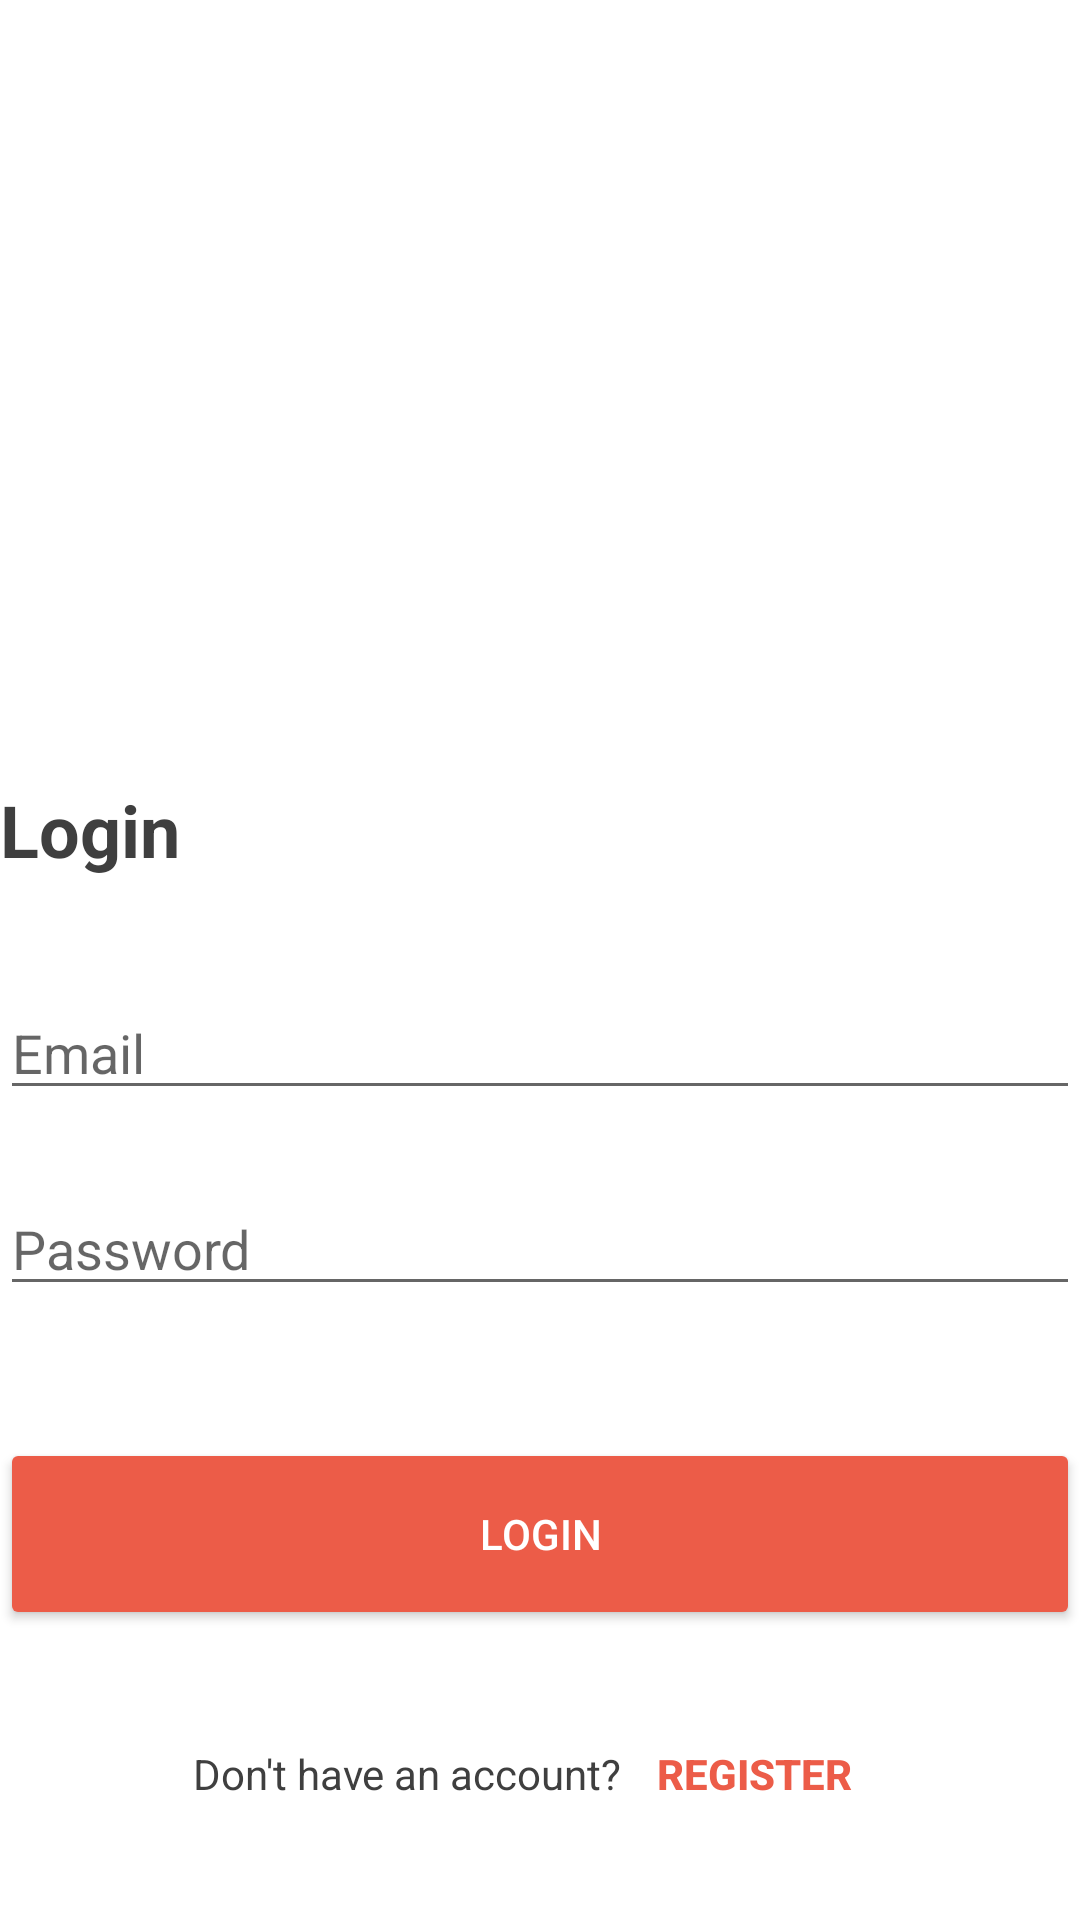

Reconstruct the res/layout file that produces this screen, plus the resources it refers to.
<!-- AndroidManifest.xml: application theme Theme.BarcelonaUpdates -->
<!-- res/layout/activity_main.xml -->
<?xml version="1.0" encoding="utf-8"?>
<LinearLayout xmlns:android="http://schemas.android.com/apk/res/android"
    xmlns:app="http://schemas.android.com/apk/res-auto"
    xmlns:tools="http://schemas.android.com/tools"
    android:layout_width="match_parent"
    android:layout_height="match_parent"
    tools:context=".MainActivity"
    android:orientation="vertical"
    android:gravity="center_vertical"
    android:layout_margin="64dp">

    <ImageView
        android:layout_width="200dp"
        android:layout_height="200dp"
        android:layout_gravity="center"
        android:src="@drawable/fc_barcelona_logo"
        android:layout_marginBottom="36dp"/>

    <TextView
        style="@style/heading"
        android:layout_width="wrap_content"
        android:layout_height="wrap_content"
        android:text="Login"
        android:layout_marginBottom="36dp"/>

    <EditText
        android:id="@+id/email_et"
        android:layout_width="match_parent"
        android:layout_height="wrap_content"
        android:hint="Email"
        android:inputType="textEmailAddress"
        android:layout_marginBottom="24dp"/>

    <EditText
        android:id="@+id/password_et"
        android:layout_width="match_parent"
        android:layout_height="wrap_content"
        android:hint="Password"
        android:inputType="textPassword"
        android:layout_marginBottom="44dp"/>

    <Button
        style="@style/buttons"
        android:id="@+id/login_btn"
        android:layout_marginBottom="24dp"
        android:text="Login" />

    <LinearLayout
        android:layout_width="match_parent"
        android:layout_height="wrap_content"
        android:gravity="center">

        <TextView
            android:layout_width="wrap_content"
            android:layout_height="wrap_content"
            android:text="Don't have an account?" />

        <Button
            android:id="@+id/regis_btn"
            style="@style/text_buttons"
            android:text="Register"/>

    </LinearLayout>

</LinearLayout>
<!-- resources referenced by this layout -->
<resources>
  <style name="buttons">
          <item name="cornerRadius">10dp</item>
          <item name="android:layout_width">match_parent</item>
          <item name="android:layout_height">64dp</item>
          <item name="android:backgroundTint">@color/red</item>
          <item name="android:textColor">@color/white</item>
      </style>
  <style name="heading">
          <item name="android:textStyle">bold</item>
          <item name="android:textSize">24dp</item>
          <item name="android:textColor">@color/black</item>
      </style>
  <style name="text_buttons" parent="highlight">
          <item name="android:layout_width">wrap_content</item>
          <item name="android:layout_height">wrap_content</item>
          <item name="android:background">?android:attr/selectableItemBackground</item>
      </style>
  <style name="Theme.BarcelonaUpdates" parent="Theme.MaterialComponents.DayNight.DarkActionBar">
          
          <item name="colorPrimary">@color/red</item>
          <item name="colorPrimaryVariant">@color/purple_700</item>
          <item name="colorOnPrimary">@color/white</item>
          
          <item name="colorSecondary">@color/black</item>
          <item name="colorSecondaryVariant">@color/teal_700</item>
          <item name="colorOnSecondary">@color/black</item>
          
          <item name="android:statusBarColor">@color/black</item>
          
          <item name="android:textColor">@color/black</item>
      </style>
  <color name="red">#FFEC5C48</color>
  <color name="white">#FFFFFFFF</color>
  <color name="black">#FF3F3F3F</color>
  <style name="highlight">
          <item name="android:textColor">@color/red</item>
          <item name="android:textStyle">bold</item>
      </style>
  <color name="purple_700">#FF3700B3</color>
  <color name="teal_700">#FF018786</color>
</resources>
